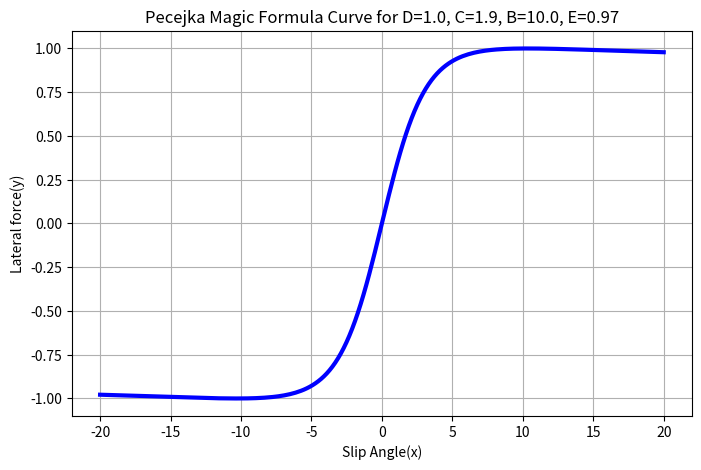

Generate this figure with matplotlib:
import matplotlib.pyplot as plt
import numpy as np

# Pacejka Magic Tire Formula
# Calulates the Lateral Force(y) on a tire given Slip Angle(x)

# Empirical Coeffeients
D = 1.0  # The Peak Factor: controls max lateral acceleration before breaking traction
C = 1.9  # The Shape Factor: contols curve asymptote
B = 10.0 # The Stiffness Factor: controls how much lateral force generated in responce to steering input
E = 0.97 # The Curvature Factor: controls how fast the tire loses traction after curve peak

# Generate a range of Slips Angles
xDeg = np.linspace(-20,20,200)
# Convert from degrees to radinas
x = np.radians(xDeg)

y = D * np.sin( C * np.arctan( B*x - E*( B*x - np.arctan(B*x) ) ) )

plt.figure(figsize=(8,5))
plt.plot(xDeg, y, color="blue", linewidth=3, label="Magic Curve")

plt.title("Pecejka Magic Formula Curve for D=1.0, C=1.9, B=10.0, E=0.97")
plt.xlabel("Slip Angle(x)")
plt.ylabel("Lateral force(y)")
plt.grid(True)

plt.show()
